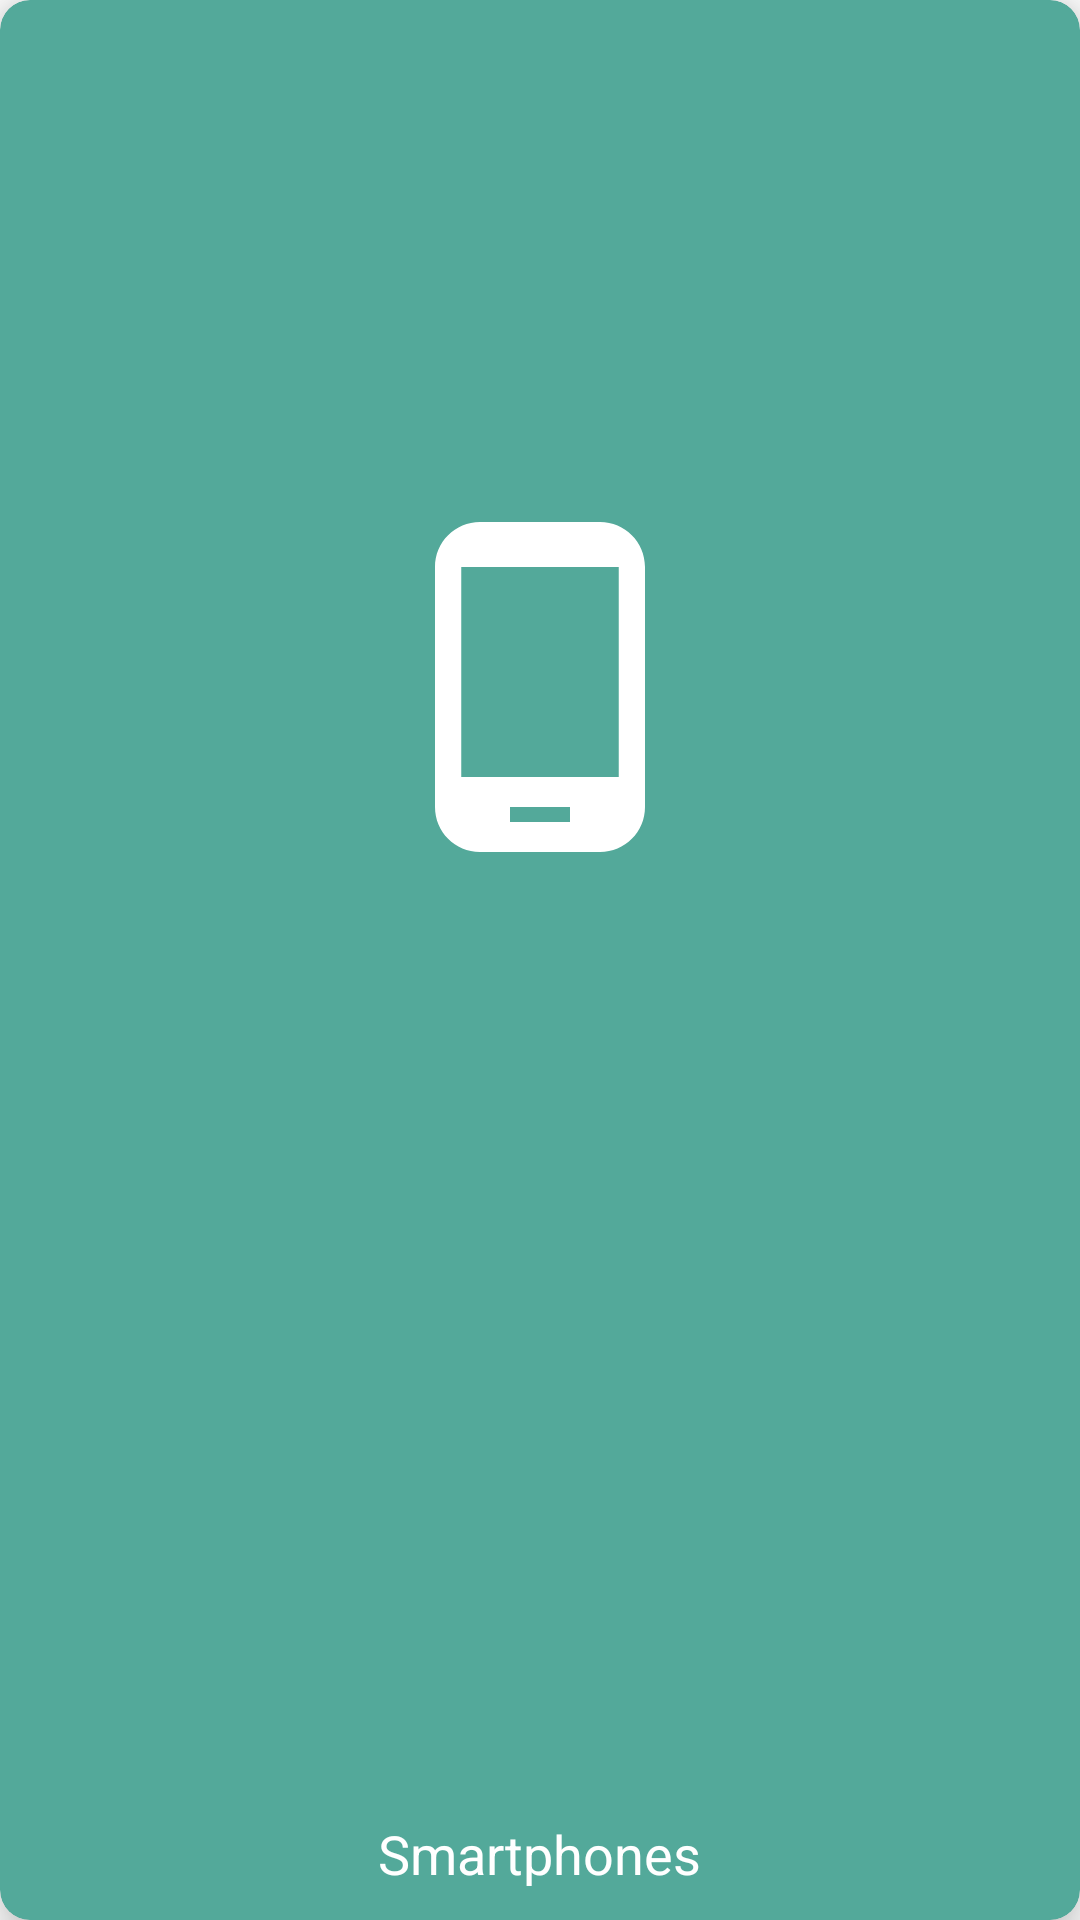

Produce the Android XML layout that renders to this screen, including the resource entries it uses.
<!-- AndroidManifest.xml: application theme Theme.MyNotesNative -->
<!-- res/layout/category.xml -->
<?xml version="1.0" encoding="utf-8"?>
<androidx.cardview.widget.CardView xmlns:android="http://schemas.android.com/apk/res/android"
    xmlns:app="http://schemas.android.com/apk/res-auto"
    android:id="@+id/card_view"
    android:layout_width="@dimen/_155dp"
    android:layout_height="@dimen/_200dp"
    android:layout_margin="@dimen/_10dp"
    android:padding="@dimen/_10dp"
    app:cardBackgroundColor="@color/blueish_idk"
    app:cardCornerRadius="@dimen/_10dp"
    app:cardElevation="@dimen/_10dp">

    <androidx.constraintlayout.widget.ConstraintLayout
        android:id="@+id/c_layout"
        android:layout_width="match_parent"
        android:layout_height="match_parent"
        android:background="@drawable/category_card_color_selector">

        <ImageView
            android:id="@+id/category_image"
            android:layout_width="120dp"
            android:layout_height="120dp"
            android:contentDescription="@string/category_image"
            android:src="@drawable/phone_50"
            app:layout_constraintBottom_toBottomOf="parent"
            app:layout_constraintEnd_toEndOf="parent"
            app:layout_constraintStart_toStartOf="parent"
            app:layout_constraintTop_toTopOf="parent"
            app:layout_constraintVertical_bias="0.325" />

        <TextView
            android:id="@+id/category_name"
            android:layout_width="wrap_content"
            android:layout_height="wrap_content"
            android:layout_marginBottom="@dimen/_10dp"
            android:text="@string/example_category_name"
            android:textColor="@color/white"
            android:textSize="@dimen/date_text_size"
            app:layout_constraintBottom_toBottomOf="parent"
            app:layout_constraintEnd_toEndOf="parent"
            app:layout_constraintStart_toStartOf="parent" />


    </androidx.constraintlayout.widget.ConstraintLayout>
</androidx.cardview.widget.CardView>
<!-- resources referenced by this layout -->
<resources>
  <color name="blueish_idk">#53a99a</color>
  <color name="white">#FFFFFFFF</color>
  <dimen name="_10dp">10dp</dimen>
  <dimen name="_155dp">155dp</dimen>
  <dimen name="_200dp">200dp</dimen>
  <dimen name="date_text_size">18sp</dimen>
  <!-- drawable phone_50 (drawable) -->
  <vector android:height="110dp" android:tint="#FFFFFF"
      android:viewportHeight="24" android:viewportWidth="24"
      android:width="110dp" xmlns:android="http://schemas.android.com/apk/res/android">
      <path android:fillColor="@android:color/white" android:pathData="M16,1L8,1C6.34,1 5,2.34 5,4v16c0,1.66 1.34,3 3,3h8c1.66,0 3,-1.34 3,-3L19,4c0,-1.66 -1.34,-3 -3,-3zM14,21h-4v-1h4v1zM17.25,18L6.75,18L6.75,4h10.5v14z"/>
  </vector>
  <string name="category_image">category_image</string>
  <string name="example_category_name">Smartphones</string>
  <style name="Theme.MyNotesNative" parent="Theme.MaterialComponents.DayNight.NoActionBar">
          
          <item name="colorPrimary">@color/purple_500</item>
          <item name="colorPrimaryVariant">@color/purple_700</item>
          <item name="colorOnPrimary">@color/white</item>
          
          <item name="colorSecondary">@color/teal_200</item>
          <item name="colorSecondaryVariant">@color/teal_700</item>
          <item name="colorOnSecondary">@color/black</item>
          
          <item name="android:statusBarColor">?attr/colorPrimaryVariant</item>
          
          <item name="android:windowActivityTransitions">true</item>
          <item name="android:windowEnterTransition">@transition/animation_up</item>
          <item name="android:windowExitTransition">@transition/animation_up</item>
      </style>
  <color name="purple_500">#FF6200EE</color>
  <color name="purple_700">#FF3700B3</color>
  <color name="teal_200">#FF03DAC5</color>
  <color name="teal_700">#FF018786</color>
  <color name="black">#FF000000</color>
</resources>
